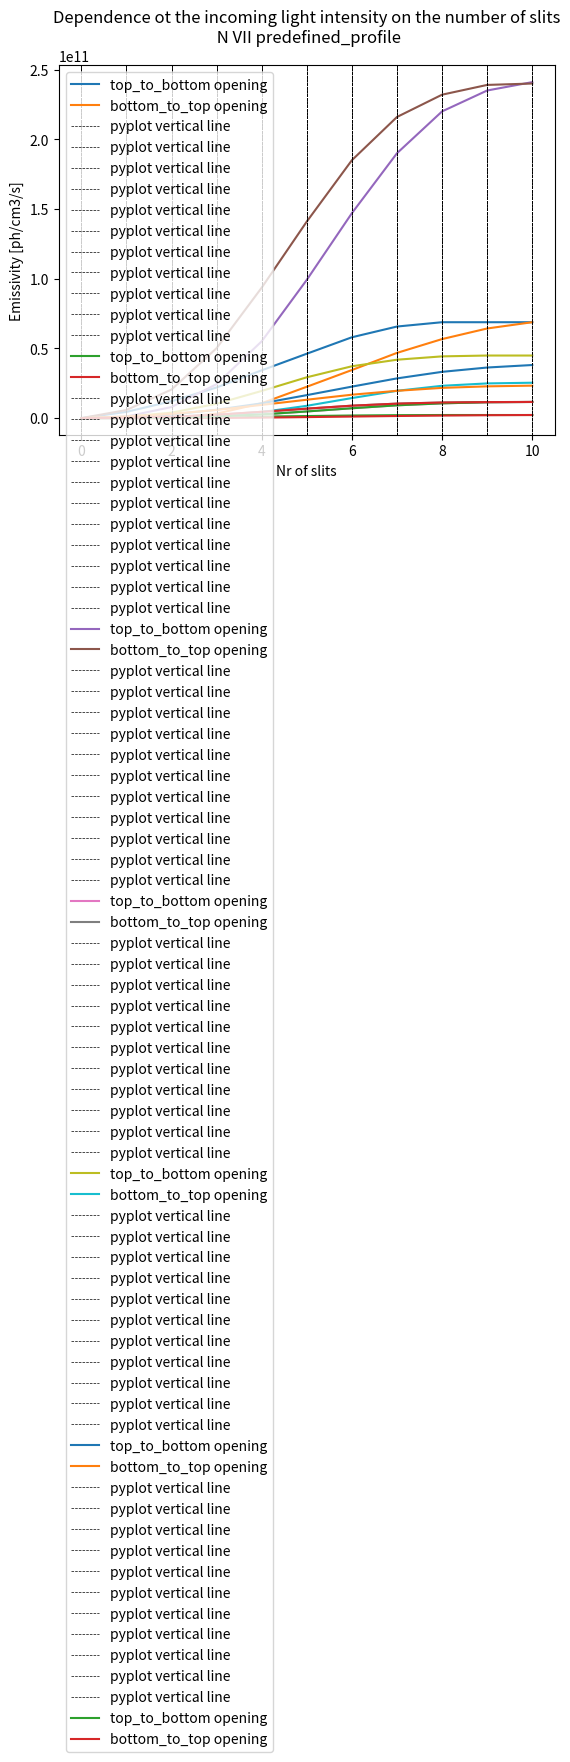

Recreate this plot in Python.
import numpy as np
import matplotlib.pyplot as plt

"""
TODO! TRASH !!

"""

slits_number = np.arange(0, 11)
intensities_top_gauss_profiles = np.array(
    [
        0,
        4.49e09,
        1.21e10,
        2.20e10,
        3.43e10,
        4.62e10,
        5.80e10,
        6.57e10,
        6.88e10,
        6.88e10,
        6.88e10,
    ]
)
intensities_bottom_gauss_profiles = np.array(
    [
        0,
        0.00e00,
        8.26e06,
        3.21e09,
        1.07e10,
        2.25e10,
        3.45e10,
        4.68e10,
        5.67e10,
        6.43e10,
        6.88e10,
    ]
)

intensity_top_predefined_profile_5 = np.array(
    [
        0,
        1.45e08,
        3.90e08,
        7.10e08,
        1.11e09,
        1.50e09,
        1.89e09,
        2.13e09,
        2.24e09,
        2.24e09,
        2.24e09,
    ]
)
intensity_bottom_predefined_profile_5 = np.array(
    [
        0,
        0.00e00,
        2.39e05,
        1.09e08,
        3.54e08,
        7.37e08,
        1.13e09,
        1.53e09,
        1.85e09,
        2.10e09,
        2.24e09,
    ]
)


######### TODO zrobic labele w plotach
plt.title(
    "Dependence ot the incoming light intensity on the number of slits\n CVI sum_two_gauss_profiles"
)
plt.ylabel("Emissivity [ph/cm3/s]")
plt.xlabel("Nr of slits")
plt.plot(slits_number, intensities_top_gauss_profiles, label="top_to_bottom opening")
plt.plot(slits_number, intensities_bottom_gauss_profiles, label="bottom_to_top opening")
plt.legend(loc="upper left")
for i in slits_number:
    plt.axvline(i, 0, 1, label="pyplot vertical line", ls="--", color="black", lw=0.5)
plt.show()


plt.title(
    "Dependence ot the incoming light intensity on the number of slits\n CVI predefined_profile"
)
plt.ylabel("Emissivity [ph/cm3/s]")
plt.xlabel("Nr of slits")
plt.plot(
    slits_number, intensity_top_predefined_profile_5, label="top_to_bottom opening"
)
plt.plot(
    slits_number, intensity_bottom_predefined_profile_5, label="bottom_to_top opening"
)
plt.legend(loc="upper left")
for i in slits_number:
    plt.axvline(i, 0, 1, label="pyplot vertical line", ls="--", color="black", lw=0.5)
plt.show()

print("CVI relative transmission change: ")
for j, i in enumerate(intensities_top_gauss_profiles):
    print(j + 1, "slit:", int(i / intensities_top_gauss_profiles[-1] * 100), "%")

print("CVI relative transmission change: ")
for j, i in enumerate(intensities_bottom_gauss_profiles):
    print(j + 1, "slit:", int(i / intensities_bottom_gauss_profiles[-1] * 100), "%")


"""O"""

intensities_top_gauss_profiles = np.array(
    [
        0,
        1.15e09,
        7.96e09,
        2.44e10,
        5.51e10,
        9.92e10,
        1.47e11,
        1.90e11,
        2.20e11,
        2.35e11,
        2.41e11,
    ]
)
intensities_bottom_gauss_profiles = np.array(
    [
        0,
        5.82e09,
        2.05e10,
        5.02e10,
        9.36e10,
        1.41e11,
        1.85e11,
        2.16e11,
        2.32e11,
        2.39e11,
        2.40e11,
    ]
)

intensity_top_predefined_profile_5 = np.array(
    [
        0,
        5.51e07,
        3.85e08,
        1.18e09,
        2.66e09,
        4.79e09,
        7.08e09,
        9.19e09,
        1.06e10,
        1.14e10,
        1.16e10,
    ]
)
intensity_bottom_predefined_profile_5 = np.array(
    [
        0,
        2.79e08,
        9.86e08,
        2.43e09,
        4.53e09,
        6.81e09,
        8.93e09,
        1.04e10,
        1.12e10,
        1.15e10,
        1.16e10,
    ]
)


plt.title(
    "Dependence ot the incoming light intensity on the number of slits\n OVIII sum_two_gauss_profiles"
)
plt.ylabel("Emissivity [ph/cm3/s]")
plt.xlabel("Nr of slits")
plt.plot(slits_number, intensities_top_gauss_profiles, label="top_to_bottom opening")
plt.plot(slits_number, intensities_bottom_gauss_profiles, label="bottom_to_top opening")
plt.legend(loc="upper left")
for i in slits_number:
    plt.axvline(i, 0, 1, label="pyplot vertical line", ls="--", color="black", lw=0.5)
plt.show()


plt.title(
    "Dependence ot the incoming light intensity on the number of slits\n OVIII predefined_profile"
)
plt.ylabel("Emissivity [ph/cm3/s]")
plt.xlabel("Nr of slits")
plt.plot(
    slits_number, intensity_top_predefined_profile_5, label="top_to_bottom opening"
)
plt.plot(
    slits_number, intensity_bottom_predefined_profile_5, label="bottom_to_top opening"
)
plt.legend(loc="upper left")
for i in slits_number:
    plt.axvline(i, 0, 1, label="pyplot vertical line", ls="--", color="black", lw=0.5)
plt.show()


### zapisac procentowa zmiane sygnalu - niezaleznie od profilu - mozna to wtedy ladnie wyliczyc

print("\n\nOVIII relative transmission change: ")
for j, i in enumerate(intensities_top_gauss_profiles):
    print(j + 1, "slit:", int(i / intensities_top_gauss_profiles[-1] * 100), "%")


"""N"""

intensities_top_gauss_profiles = np.array(
    [
        0,
        1.00e09,
        3.94e09,
        1.03e10,
        1.95e10,
        2.93e10,
        3.72e10,
        4.19e10,
        4.43e10,
        4.49e10,
        4.49e10,
    ]
)
intensities_bottom_gauss_profiles = np.array(
    [
        0,
        6.66e04,
        3.27e08,
        1.67e09,
        4.35e09,
        8.84e09,
        1.44e10,
        1.96e10,
        2.32e10,
        2.49e10,
        2.54e10,
    ]
)

# intensity_top_predefined_profile_5 = np.array([])
# intensity_bottom_predefined_profile_5 = np.array([])


plt.title(
    "Dependence ot the incoming light intensity on the number of slits\n N VII sum_two_gauss_profiles"
)
plt.ylabel("Emissivity [ph/cm3/s]")
plt.xlabel("Nr of slits")
plt.plot(slits_number, intensities_top_gauss_profiles, label="top_to_bottom opening")
plt.plot(slits_number, intensities_bottom_gauss_profiles, label="bottom_to_top opening")
plt.legend(loc="upper left")
for i in slits_number:
    plt.axvline(i, 0, 1, label="pyplot vertical line", ls="--", color="black", lw=0.5)
plt.show()


### zapisac procentowa zmiane sygnalu - niezaleznie od profilu - mozna to wtedy ladnie wyliczyc

print("\n\nN VII relative transmission change: ")
for j, i in enumerate(intensities_top_gauss_profiles):
    print(j + 1, "slit:", int(i / intensities_top_gauss_profiles[-1] * 100), "%")


"""B"""

intensities_top_gauss_profiles = np.array(
    [
        0,
        7.51e08,
        2.56e09,
        6.02e09,
        1.06e10,
        1.65e10,
        2.26e10,
        2.85e10,
        3.32e10,
        3.63e10,
        3.81e10,
    ]
)
intensities_bottom_gauss_profiles = np.array(
    [
        0,
        1.14e09,
        3.04e09,
        5.89e09,
        9.49e09,
        1.32e10,
        1.68e10,
        1.96e10,
        2.17e10,
        2.28e10,
        2.33e10,
    ]
)

# intensity_top_predefined_profile_5 = np.array([])
# intensity_bottom_predefined_profile_5 = np.array([])


plt.title(
    "Dependence ot the incoming light intensity on the number of slits\n B V sum_two_gauss_profiles"
)
plt.ylabel("Emissivity [ph/cm3/s]")
plt.xlabel("Nr of slits")
plt.plot(slits_number, intensities_top_gauss_profiles, label="top_to_bottom opening")
plt.plot(slits_number, intensities_bottom_gauss_profiles, label="bottom_to_top opening")
plt.legend(loc="upper left")
for i in slits_number:
    plt.axvline(i, 0, 1, label="pyplot vertical line", ls="--", color="black", lw=0.5)
plt.show()


plt.title(
    "Dependence ot the incoming light intensity on the number of slits\n N VII predefined_profile"
)
plt.ylabel("Emissivity [ph/cm3/s]")
plt.xlabel("Nr of slits")
plt.plot(
    slits_number, intensity_top_predefined_profile_5, label="top_to_bottom opening"
)
plt.plot(
    slits_number, intensity_bottom_predefined_profile_5, label="bottom_to_top opening"
)
plt.legend(loc="upper left")
for i in slits_number:
    plt.axvline(i, 0, 1, label="pyplot vertical line", ls="--", color="black", lw=0.5)
plt.show()


### zapisac procentowa zmiane sygnalu - niezaleznie od profilu - mozna to wtedy ladnie wyliczyc

print("\n\nB VI relative transmission change: ")
for j, i in enumerate(intensities_top_gauss_profiles):
    print(j + 1, "slit:", int(i / intensities_top_gauss_profiles[-1] * 100), "%")
